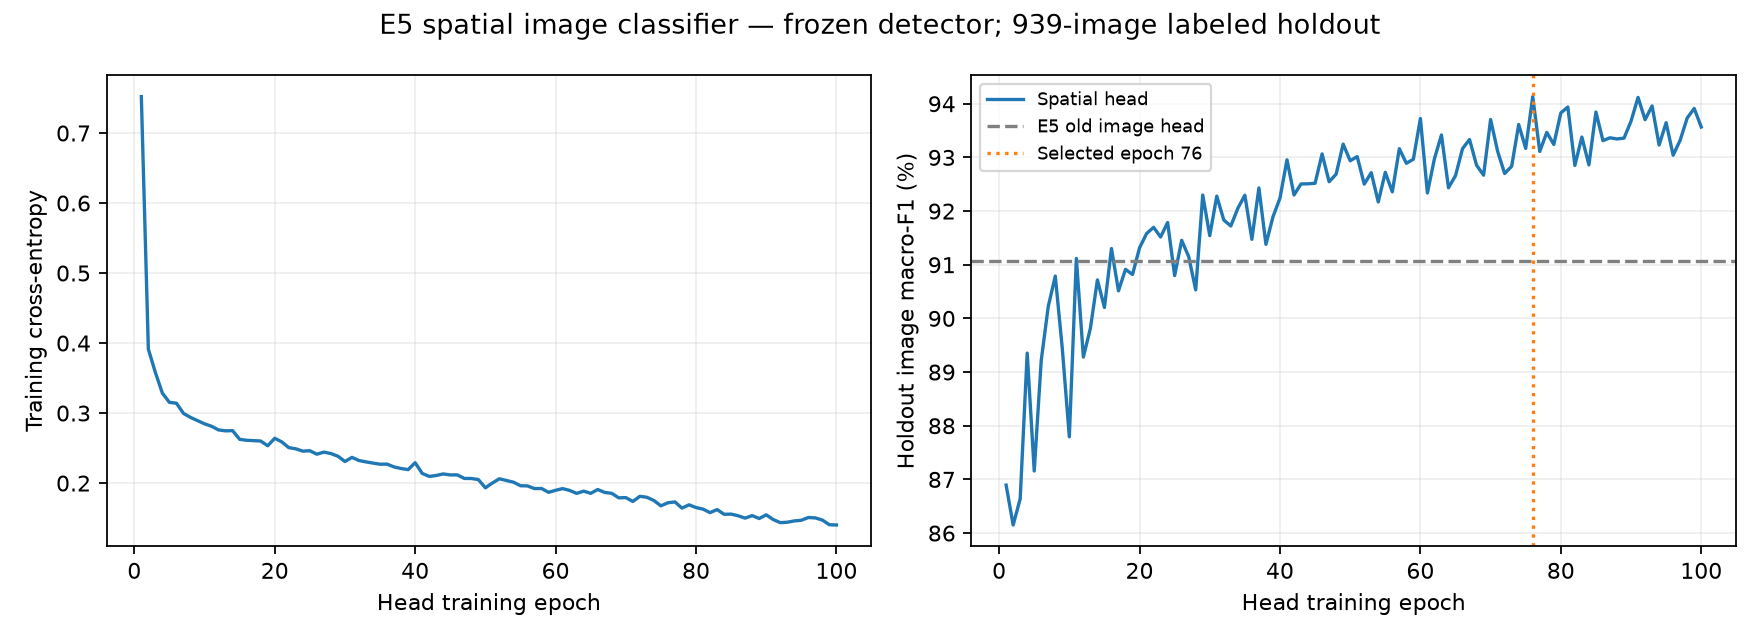

Data behind this chart, as committed beside it:
epoch, train_loss, macro_f1
1, 0.752, 0.8689
2, 0.3913, 0.8615
3, 0.358, 0.8664
4, 0.3283, 0.8935
5, 0.3153, 0.8716
6, 0.314, 0.8922
7, 0.2995, 0.9022
8, 0.2938, 0.9079
9, 0.2892, 0.8944
10, 0.2846, 0.8779
11, 0.2812, 0.9112
12, 0.2759, 0.8928
13, 0.2746, 0.8981
14, 0.2749, 0.9072
15, 0.2625, 0.902
16, 0.2611, 0.913
17, 0.2606, 0.9051
18, 0.2601, 0.9091
19, 0.2533, 0.9082
20, 0.264, 0.9132
21, 0.2589, 0.9158
22, 0.2506, 0.917
23, 0.2489, 0.9152
24, 0.2456, 0.9179
25, 0.2462, 0.908
26, 0.2412, 0.9146
27, 0.2442, 0.9115
28, 0.2422, 0.9053
29, 0.2383, 0.923
30, 0.2308, 0.9154
31, 0.2367, 0.9228
32, 0.2322, 0.9183
33, 0.2303, 0.9172
34, 0.2285, 0.9205
35, 0.2269, 0.923
36, 0.227, 0.9147
37, 0.223, 0.9243
38, 0.2208, 0.9138
39, 0.2192, 0.9189
40, 0.2291, 0.9224
41, 0.2138, 0.9296
42, 0.2095, 0.923
43, 0.2108, 0.9251
44, 0.2131, 0.9251
45, 0.2116, 0.9252
46, 0.2117, 0.9306
47, 0.2066, 0.9255
48, 0.2065, 0.9269
49, 0.205, 0.9325
50, 0.1932, 0.9294
51, 0.2001, 0.9302
52, 0.2062, 0.925
53, 0.2037, 0.9272
54, 0.2013, 0.9217
55, 0.1962, 0.9272
56, 0.1959, 0.9236
57, 0.1921, 0.9316
58, 0.1922, 0.9289
59, 0.1868, 0.9297
60, 0.1897, 0.9372
... 40 more rows
